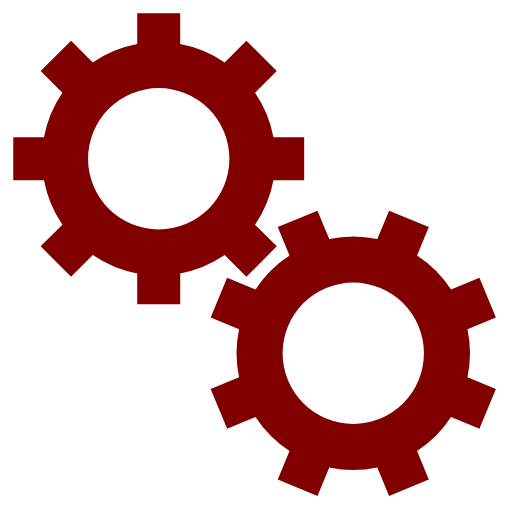
t = 0.00 s
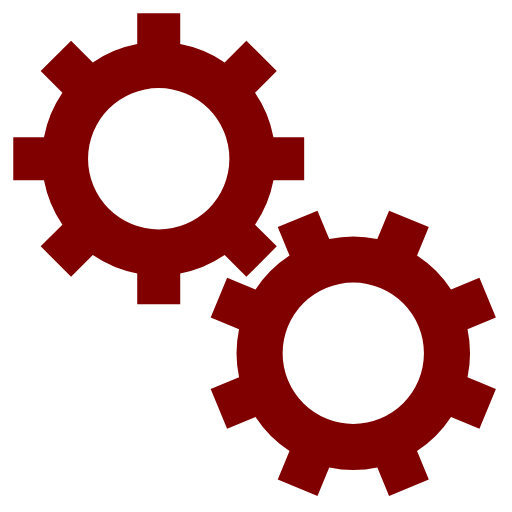
t = 1.30 s
t = 2.60 s: frame unchanged from t = 1.30 s, image omitted
t = 3.90 s: frame unchanged from t = 0.00 s, image omitted

The animated SVG that drew these frames (rendered in a browser with its animation timeline set to each time). Animation: 2 SMIL elements (animateTransform=2); one cycle of 5.20 s, repeats indefinitely.

<svg class="lds-gears" width="200px"  height="200px"  xmlns="http://www.w3.org/2000/svg" xmlns:xlink="http://www.w3.org/1999/xlink" viewBox="0 0 100 100" preserveAspectRatio="xMidYMid" style="background: none;"><g transform="translate(50 50)"> <g transform="translate(-19 -19) scale(0.6)"> <g transform="rotate(91.2525)">
<animateTransform attributeName="transform" type="rotate" values="0;360" keyTimes="0;1" dur="5.2s" begin="0s" repeatCount="indefinite"></animateTransform><path d="M37.3496987939662 -7 L47.3496987939662 -7 L47.3496987939662 7 L37.3496987939662 7 A38 38 0 0 1 31.359972760794346 21.46047782418268 L31.359972760794346 21.46047782418268 L38.431040572659825 28.531545636048154 L28.531545636048154 38.431040572659825 L21.46047782418268 31.359972760794346 A38 38 0 0 1 7.0000000000000036 37.3496987939662 L7.0000000000000036 37.3496987939662 L7.000000000000004 47.3496987939662 L-6.999999999999999 47.3496987939662 L-7 37.3496987939662 A38 38 0 0 1 -21.46047782418268 31.35997276079435 L-21.46047782418268 31.35997276079435 L-28.531545636048154 38.431040572659825 L-38.43104057265982 28.531545636048158 L-31.359972760794346 21.460477824182682 A38 38 0 0 1 -37.3496987939662 7.000000000000007 L-37.3496987939662 7.000000000000007 L-47.3496987939662 7.000000000000008 L-47.3496987939662 -6.9999999999999964 L-37.3496987939662 -6.999999999999997 A38 38 0 0 1 -31.35997276079435 -21.460477824182675 L-31.35997276079435 -21.460477824182675 L-38.431040572659825 -28.531545636048147 L-28.53154563604818 -38.4310405726598 L-21.4604778241827 -31.35997276079433 A38 38 0 0 1 -6.999999999999992 -37.3496987939662 L-6.999999999999992 -37.3496987939662 L-6.999999999999994 -47.3496987939662 L6.999999999999977 -47.3496987939662 L6.999999999999979 -37.3496987939662 A38 38 0 0 1 21.460477824182686 -31.359972760794342 L21.460477824182686 -31.359972760794342 L28.531545636048158 -38.43104057265982 L38.4310405726598 -28.53154563604818 L31.35997276079433 -21.4604778241827 A38 38 0 0 1 37.3496987939662 -6.999999999999995 M0 -23A23 23 0 1 0 0 23 A23 23 0 1 0 0 -23" fill="#800000"></path></g></g> <g transform="translate(19 19) scale(0.6)"> <g transform="rotate(246.248)">
<animateTransform attributeName="transform" type="rotate" values="360;0" keyTimes="0;1" dur="5.2s" begin="-0.325s" repeatCount="indefinite"></animateTransform><path d="M37.3496987939662 -7 L47.3496987939662 -7 L47.3496987939662 7 L37.3496987939662 7 A38 38 0 0 1 31.359972760794346 21.46047782418268 L31.359972760794346 21.46047782418268 L38.431040572659825 28.531545636048154 L28.531545636048154 38.431040572659825 L21.46047782418268 31.359972760794346 A38 38 0 0 1 7.0000000000000036 37.3496987939662 L7.0000000000000036 37.3496987939662 L7.000000000000004 47.3496987939662 L-6.999999999999999 47.3496987939662 L-7 37.3496987939662 A38 38 0 0 1 -21.46047782418268 31.35997276079435 L-21.46047782418268 31.35997276079435 L-28.531545636048154 38.431040572659825 L-38.43104057265982 28.531545636048158 L-31.359972760794346 21.460477824182682 A38 38 0 0 1 -37.3496987939662 7.000000000000007 L-37.3496987939662 7.000000000000007 L-47.3496987939662 7.000000000000008 L-47.3496987939662 -6.9999999999999964 L-37.3496987939662 -6.999999999999997 A38 38 0 0 1 -31.35997276079435 -21.460477824182675 L-31.35997276079435 -21.460477824182675 L-38.431040572659825 -28.531545636048147 L-28.53154563604818 -38.4310405726598 L-21.4604778241827 -31.35997276079433 A38 38 0 0 1 -6.999999999999992 -37.3496987939662 L-6.999999999999992 -37.3496987939662 L-6.999999999999994 -47.3496987939662 L6.999999999999977 -47.3496987939662 L6.999999999999979 -37.3496987939662 A38 38 0 0 1 21.460477824182686 -31.359972760794342 L21.460477824182686 -31.359972760794342 L28.531545636048158 -38.43104057265982 L38.4310405726598 -28.53154563604818 L31.35997276079433 -21.4604778241827 A38 38 0 0 1 37.3496987939662 -6.999999999999995 M0 -23A23 23 0 1 0 0 23 A23 23 0 1 0 0 -23" fill="#800000"></path></g></g></g></svg>